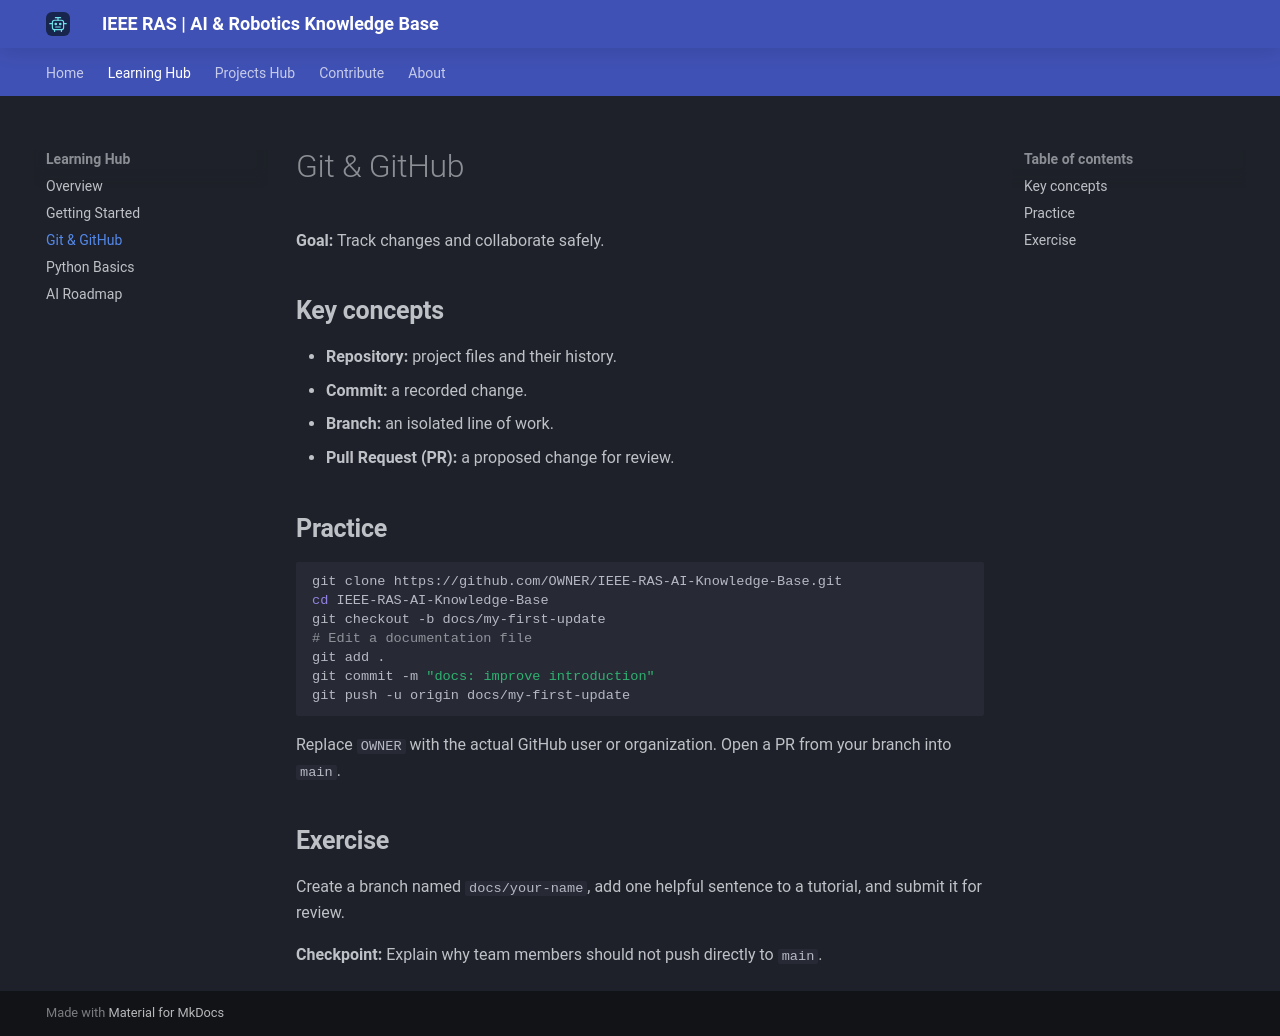

repository: mahdipoi1246-tech/IEEE-RAS-AI-Knowledge-Base · page: learning/git/index.html · generator: mkdocs

# Git & GitHub

**Goal:** Track changes and collaborate safely.

## Key concepts

- **Repository:** project files and their history.
- **Commit:** a recorded change.
- **Branch:** an isolated line of work.
- **Pull Request (PR):** a proposed change for review.

## Practice

```bash
git clone https://github.com/OWNER/IEEE-RAS-AI-Knowledge-Base.git
cd IEEE-RAS-AI-Knowledge-Base
git checkout -b docs/my-first-update
# Edit a documentation file
git add .
git commit -m "docs: improve introduction"
git push -u origin docs/my-first-update
```

Replace `OWNER` with the actual GitHub user or organization. Open a PR from your branch into `main`.

## Exercise

Create a branch named `docs/your-name`, add one helpful sentence to a tutorial, and submit it for review.

**Checkpoint:** Explain why team members should not push directly to `main`.
